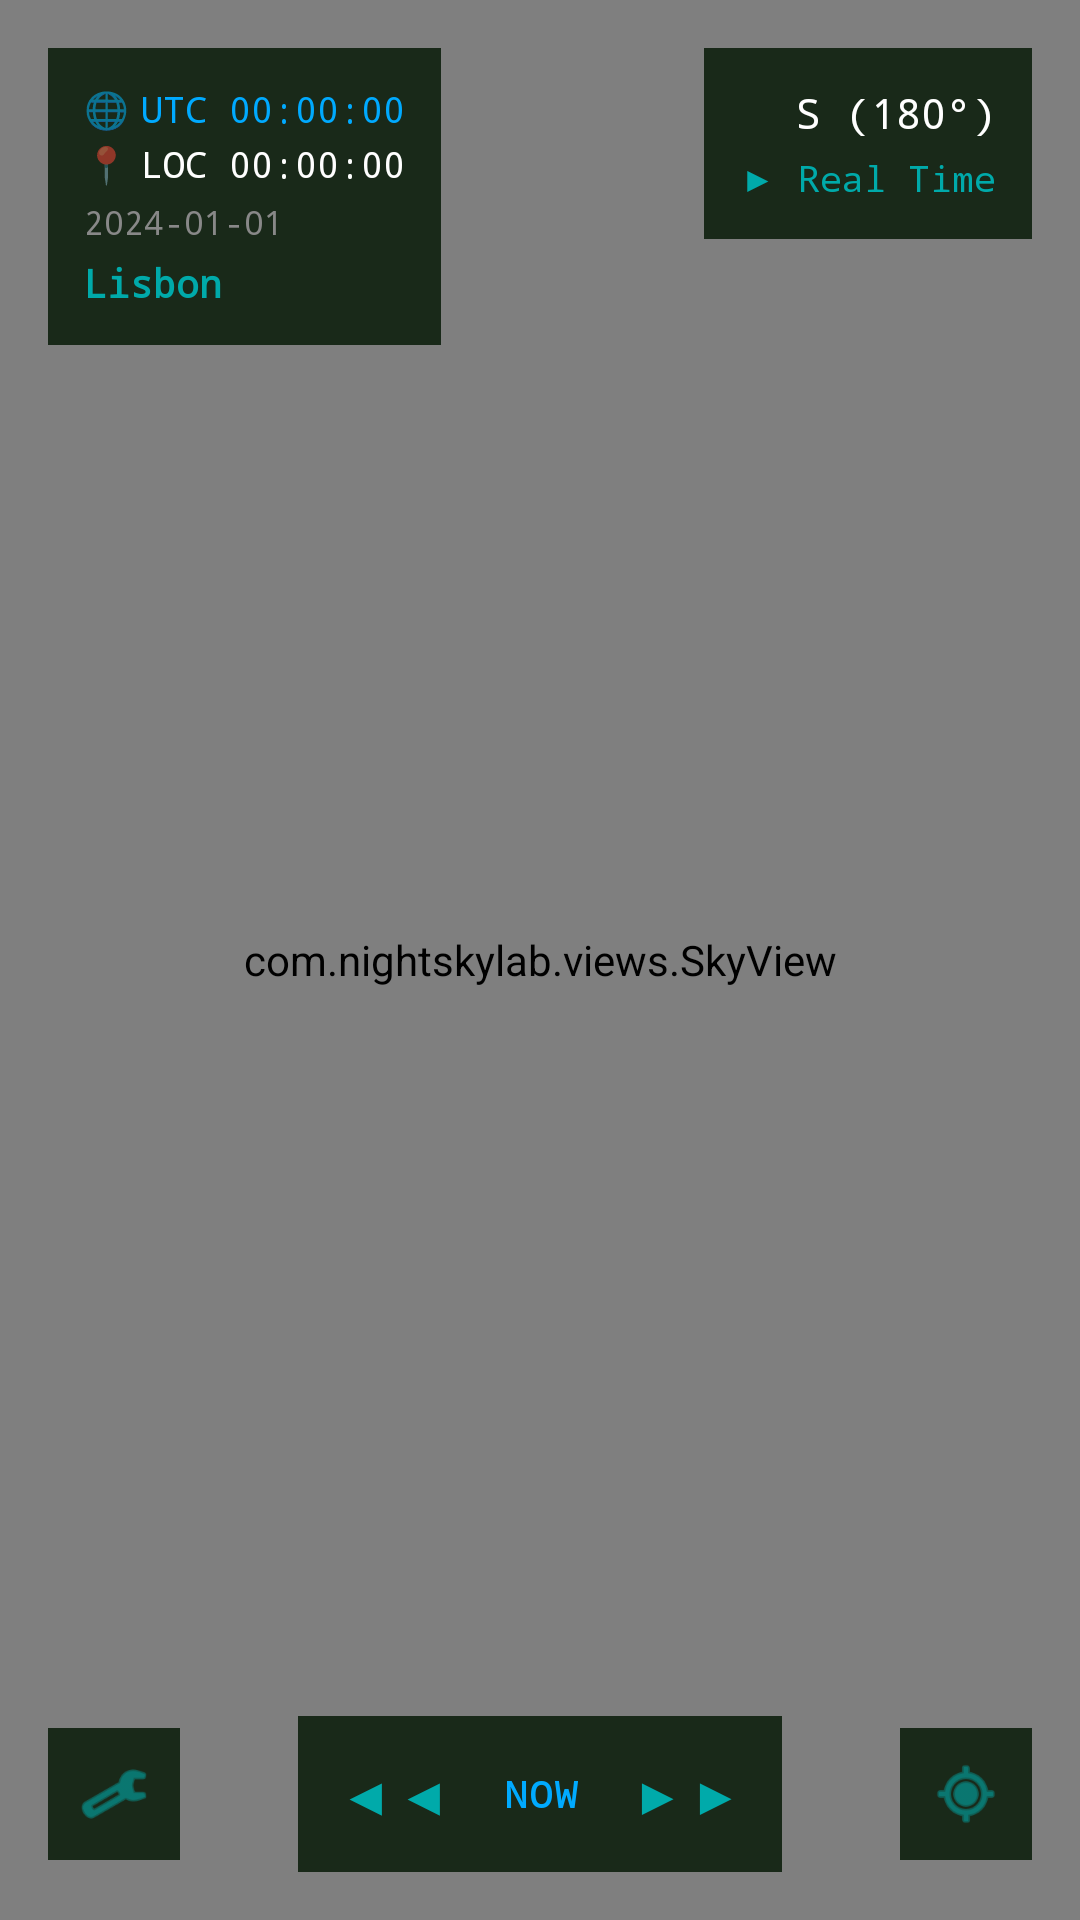

Produce the Android XML layout that renders to this screen, including the resource entries it uses.
<!-- AndroidManifest.xml: application theme Theme.NightSkyLab -->
<!-- res/layout/activity_main.xml -->
<?xml version="1.0" encoding="utf-8"?>
<FrameLayout xmlns:android="http://schemas.android.com/apk/res/android"
    android:layout_width="match_parent"
    android:layout_height="match_parent">

    
    <com.nightskylab.views.SkyView
        android:id="@+id/skyView"
        android:layout_width="match_parent"
        android:layout_height="match_parent" />

    
    <LinearLayout
        android:id="@+id/uiLayer"
        android:layout_width="match_parent"
        android:layout_height="match_parent"
        android:orientation="vertical"
        android:padding="16dp">

        
        <LinearLayout
            android:layout_width="match_parent"
            android:layout_height="wrap_content"
            android:orientation="horizontal"
            android:gravity="top">

            
            <LinearLayout
                android:layout_width="wrap_content"
                android:layout_height="wrap_content"
                android:orientation="vertical"
                android:background="@color/panel_bg"
                android:padding="12dp">

                
                <LinearLayout
                    android:layout_width="wrap_content"
                    android:layout_height="wrap_content"
                    android:orientation="horizontal"
                    android:gravity="center_vertical">

                    <TextView
                        android:layout_width="wrap_content"
                        android:layout_height="wrap_content"
                        android:text="🌐"
                        android:textSize="12sp"
                        android:layout_marginEnd="4dp" />

                    <TextView
                        android:id="@+id/txtUtcTime"
                        android:layout_width="wrap_content"
                        android:layout_height="wrap_content"
                        android:text="UTC 00:00:00"
                        android:textColor="@color/accent_cyan"
                        android:fontFamily="monospace"
                        android:textSize="12sp" />
                </LinearLayout>

                
                <LinearLayout
                    android:layout_width="wrap_content"
                    android:layout_height="wrap_content"
                    android:orientation="horizontal"
                    android:gravity="center_vertical"
                    android:layout_marginTop="2dp">

                    <TextView
                        android:layout_width="wrap_content"
                        android:layout_height="wrap_content"
                        android:text="📍"
                        android:textSize="12sp"
                        android:layout_marginEnd="4dp" />

                    <TextView
                        android:id="@+id/txtLocalTime"
                        android:layout_width="wrap_content"
                        android:layout_height="wrap_content"
                        android:text="LOC 00:00:00"
                        android:textColor="@color/text_white"
                        android:fontFamily="monospace"
                        android:textSize="12sp" />
                </LinearLayout>

                
                <TextView
                    android:id="@+id/txtDate"
                    android:layout_width="wrap_content"
                    android:layout_height="wrap_content"
                    android:text="2024-01-01"
                    android:textColor="#888888"
                    android:fontFamily="monospace"
                    android:textSize="11sp"
                    android:layout_marginTop="4dp" />

                
                <TextView
                    android:id="@+id/txtLocation"
                    android:layout_width="wrap_content"
                    android:layout_height="wrap_content"
                    android:text="Lisbon"
                    android:textColor="@color/terminal_green"
                    android:fontFamily="monospace"
                    android:textSize="13sp"
                    android:textStyle="bold"
                    android:layout_marginTop="4dp" />

            </LinearLayout>

            <View
                android:layout_width="0dp"
                android:layout_height="0dp"
                android:layout_weight="1" />

            
            <LinearLayout
                android:layout_width="wrap_content"
                android:layout_height="wrap_content"
                android:orientation="vertical"
                android:background="@color/panel_bg"
                android:padding="12dp"
                android:gravity="end">

                <TextView
                    android:id="@+id/txtViewDirection"
                    android:layout_width="wrap_content"
                    android:layout_height="wrap_content"
                    android:text="S (180°)"
                    android:textColor="@color/text_white"
                    android:fontFamily="monospace"
                    android:textSize="14sp" />

                <TextView
                    android:id="@+id/txtTimeSpeed"
                    android:layout_width="wrap_content"
                    android:layout_height="wrap_content"
                    android:text="▶ Real Time"
                    android:textColor="@color/terminal_green"
                    android:fontFamily="monospace"
                    android:textSize="12sp"
                    android:layout_marginTop="4dp" />

            </LinearLayout>

        </LinearLayout>

        
        <View
            android:layout_width="0dp"
            android:layout_height="0dp"
            android:layout_weight="1" />

        
        <LinearLayout
            android:layout_width="match_parent"
            android:layout_height="wrap_content"
            android:orientation="horizontal"
            android:gravity="center_vertical">

            
            <ImageButton
                android:id="@+id/btnSettings"
                android:layout_width="44dp"
                android:layout_height="44dp"
                android:src="@android:drawable/ic_menu_manage"
                android:background="@color/panel_bg"
                android:padding="10dp"
                android:contentDescription="@string/settings"
                android:scaleType="fitCenter"
                android:tint="@color/terminal_green" />

            <View
                android:layout_width="0dp"
                android:layout_height="0dp"
                android:layout_weight="1" />

            
            <LinearLayout
                android:layout_width="wrap_content"
                android:layout_height="wrap_content"
                android:orientation="horizontal"
                android:background="@color/panel_bg"
                android:paddingHorizontal="8dp"
                android:paddingVertical="4dp"
                android:gravity="center">

                
                <Button
                    android:id="@+id/btnRewind"
                    style="@style/Widget.MaterialComponents.Button.TextButton"
                    android:layout_width="48dp"
                    android:layout_height="44dp"
                    android:text="◀◀"
                    android:textColor="@color/terminal_green"
                    android:textSize="18sp"
                    android:padding="0dp"
                    android:minWidth="0dp"
                    android:minHeight="0dp"
                    android:insetTop="0dp"
                    android:insetBottom="0dp" />

                
                <Button
                    android:id="@+id/btnResetTime"
                    style="@style/Widget.MaterialComponents.Button.TextButton"
                    android:layout_width="wrap_content"
                    android:layout_height="44dp"
                    android:text="NOW"
                    android:textColor="@color/accent_cyan"
                    android:fontFamily="monospace"
                    android:textSize="12sp"
                    android:textStyle="bold"
                    android:paddingHorizontal="12dp"
                    android:minWidth="0dp"
                    android:minHeight="0dp"
                    android:insetTop="0dp"
                    android:insetBottom="0dp" />

                
                <Button
                    android:id="@+id/btnFastForward"
                    style="@style/Widget.MaterialComponents.Button.TextButton"
                    android:layout_width="48dp"
                    android:layout_height="44dp"
                    android:text="▶▶"
                    android:textColor="@color/terminal_green"
                    android:textSize="18sp"
                    android:padding="0dp"
                    android:minWidth="0dp"
                    android:minHeight="0dp"
                    android:insetTop="0dp"
                    android:insetBottom="0dp" />

            </LinearLayout>

            <View
                android:layout_width="0dp"
                android:layout_height="0dp"
                android:layout_weight="1" />

            
            <ImageButton
                android:id="@+id/btnLocation"
                android:layout_width="44dp"
                android:layout_height="44dp"
                android:src="@android:drawable/ic_menu_mylocation"
                android:background="@color/panel_bg"
                android:padding="10dp"
                android:contentDescription="@string/location"
                android:scaleType="fitCenter"
                android:tint="@color/terminal_green" />

        </LinearLayout>

    </LinearLayout>

</FrameLayout>
<!-- resources referenced by this layout -->
<resources>
  <color name="accent_cyan">#00AAFF</color>
  <color name="panel_bg">#CC001400</color>
  <color name="terminal_green">#00AAAA</color>
  <color name="text_white">#FFFFFF</color>
  <string name="location">Location</string>
  <string name="settings">Settings</string>
  <style name="Theme.NightSkyLab" parent="Theme.MaterialComponents.DayNight.NoActionBar">
          <item name="colorPrimary">@color/terminal_green</item>
          <item name="colorPrimaryVariant">@color/accent_cyan</item>
          <item name="colorOnPrimary">@color/sky_black</item>
          <item name="colorSecondary">@color/accent_cyan</item>
          <item name="colorSecondaryVariant">@color/terminal_green</item>
          <item name="colorOnSecondary">@color/sky_black</item>
          <item name="android:statusBarColor">@color/sky_black</item>
          <item name="android:navigationBarColor">@color/sky_black</item>
          <item name="android:windowBackground">@color/void_background</item>
          <item name="android:windowFullscreen">true</item>
      </style>
  <color name="sky_black">#000000</color>
  <color name="void_background">#06060C</color>
</resources>
